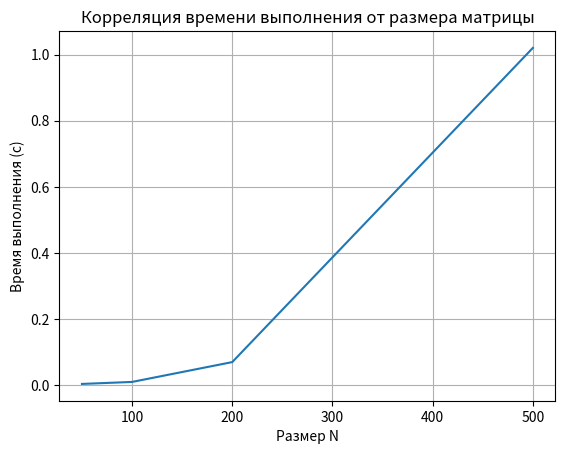

The matplotlib source for this figure:
import matplotlib.pyplot as plt

N = [50, 100, 200, 500]
t = [0.004, 0.01, 0.07, 1.02]
plt.plot(N, t)
plt.xlabel("Размер N")
plt.ylabel("Время выполнения (с)")
plt.title("Корреляция времени выполнения от размера матрицы")
plt.grid()
plt.show()
